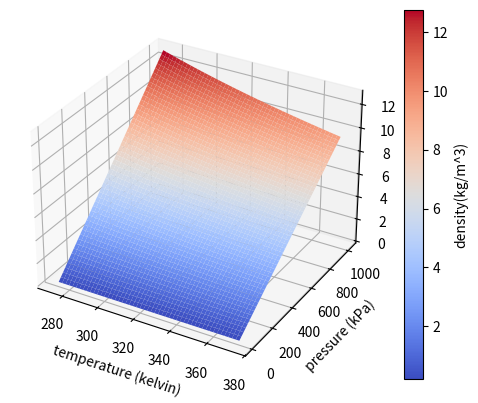

This figure's Python source:
# Making 3D plots in python

import numpy as np
import matplotlib.pyplot as plt
from matplotlib import cm

C_TO_K = 273.15
ATM_TO_PA = 101325
R = 287


def get_T_P_ranges(rho_ref_ratio, rho_la_ratio, range_variable, range_variable_name, reference_variable_name):
    print(f'Calculating range of {range_variable_name}')

    things = []

    ratios = [rho_ref_ratio, rho_la_ratio]
    labels = ['rho_igm vs. rho_ref', 'rho_igm vs. rho_la']

    for r, label in zip(ratios, labels):
        for ratio, thing in zip(r, range_variable):
            if (ratio <= 1.02) & (ratio >= 0.98):
                things.append(thing)
        print(f'{label} at reference {reference_variable_name}')
        print(f'min {range_variable_name} = {np.min(things)}')
        print(f'max {range_variable_name} = {np.max(things)}')


def problem_1a():
    # the cell below this one will make your 3D (X,Y,Z) plot - all you need to do is define
    # the appropriate variables here. T = temperature range; P = pressure range; R = constant
    T = np.linspace(0 + C_TO_K, 100 + C_TO_K, 1000)
    P = np.linspace(0.1 * ATM_TO_PA, 10 * ATM_TO_PA, 1000)

    fig, ax = plt.subplots(subplot_kw={'projection': '3d'})
    X = T
    Y = P
    X, Y = np.meshgrid(X, Y)
    Z = (Y / (R * X))

    surf = ax.plot_surface(X, Y * 0.001, Z, cmap=cm.coolwarm)
    plt.xlabel('temperature (kelvin)')
    plt.ylabel('pressure (kPa)')
    fig.colorbar(surf, label='density(kg/m^3)')

    plt.show()

    return T, P, Z, ax, fig


def problem_1b():
    # part b: air density
    temp_ref = 25 + C_TO_K
    P_ref = 100000
    rho_ref = P_ref / (R * temp_ref)

    print(f'ref. density = {rho_ref} kg/m^3')

    # part b: thermal expansion coefficient
    alpha_not = 1 / temp_ref
    beta_not = 1 / P_ref

    print(f'alpha_not = {alpha_not} K^-1')
    print(f'beta_not = {beta_not} Pa^-1')

    return rho_ref, temp_ref, P_ref, alpha_not, beta_not


def problem_1c(T, P, temp_ref, P_ref, rho_ref, alpha_not, beta_not):
    # use this setup to help with part c. this is the bare minimum -
    # you'll need to calculate all the relevant variables from part b first, then the relevant density ratio.
    # use np.min and np.max to find min/max values for temps and pressures

    # first determine what temperatures at reference pressure:
    # calculate density for IGM at P_ref, then calculate the ratio of rho_igm to rho_ref
    rho_igm_Pref = P_ref / (R * T)
    rr1 = rho_igm_Pref / rho_ref

    # calculate density for linear approximation given by 4.34 and calc ratios to rho_igm_Pref
    rho_la = rho_ref - (rho_ref * alpha_not * (T - temp_ref)) + (rho_ref * beta_not * (P - P_ref))
    rr2 = rho_igm_Pref / rho_la

    get_T_P_ranges(rr1, rr2, range_variable=T, range_variable_name='temperature', reference_variable_name='pressure')

    # now determine what pressure range at reference temperature
    # calculate density for IGM at T_ref and calc ratio of rho_igm to rho_ref
    rho_igm_Tref = P / (R * temp_ref)
    rr3 = rho_igm_Tref / rho_ref

    # density for linear approximation given by 4.34 already calculated, just calc ratios to rho_igm_Tref
    rr4 = rho_igm_Tref / rho_la

    get_T_P_ranges(rr3, rr4, range_variable=P, range_variable_name='pressure', reference_variable_name='temperature')


def problem_1c_ambitious(T, P, Z, rho_ref, alpha_not, beta_not, temp_ref, P_ref, ax, fig):
    rr1 = Z / rho_ref

    rho_la = rho_ref - (rho_ref * alpha_not * (T - temp_ref)) + (rho_ref * beta_not * (P - P_ref))
    print(rho_la)
    rr2 = Z / rho_la
    print(rr2.shape)

    ratios = [rr1, rr2]

    temps, pressures = [], []
    igm_rhos = []

    k = 0
    m = 0
    for r in ratios:
        for i in np.arange(len(T)):
            for j in np.arange(len(P)):
                if (r[i, j] <= 1.02) & (r[i, j] >= 0.98):
                    temps.append(T[i, j])
                    pressures.append(P[i, j])
                    igm_rhos.append(Z[i, j])
                    k = i
                    m = j


        print(f'min, max temperatures: {np.min(temps)}, {np.max(temps)}')
        print(f'min, max pressures: {np.min(pressures)}, {np.max(pressures)}')
    print(k, m)
    A = np.array((temps, pressures, igm_rhos), dtype=float)
    temps = np.array(temps)
    pressures = np.array(pressures)
    igm_rhos = np.array(igm_rhos)
    print(igm_rhos.shape)
    # subT = np.reshape(temps, [k, m])
    # subP = np.reshape(pressures, [k, m])
    # subZ = np.reshape(igm_rhos, [k, m])

    # subX, subY = np.meshgrid(subT, subP)


def main():
    T, P, Z, ax, fig = problem_1a()
    rho_ref, temp_ref, P_ref, alpha_not, beta_not = problem_1b()
    problem_1c(T, P, temp_ref, P_ref, rho_ref, alpha_not, beta_not)

    # problem_1c_ambitious(T, P, Z, rho_ref, alpha_not, beta_not, temp_ref, P_ref, ax, fig)


if __name__ == '__main__':
    main()

"""For problem 4.3 part b: "Give a proper mathematical statement for the transient problem...", write your answer as a list:

- Model Domain - the domain of the mathematical model (range of variables in coordinate system)

- Coordinate system = cartesian, cylindrical, spherical, etc.

- Mathematical (differential) equation = appropriate mathematical model

- Initial conditions = condition at time=0 i.e. T(x,t=0)=

- Boundary conditions = conditions at boundaries, looks something like this: T(x=0,t=0)= ..... ; T(x=L,t=0)= .....,

- Properties and parameters = self-explanatory


"""
